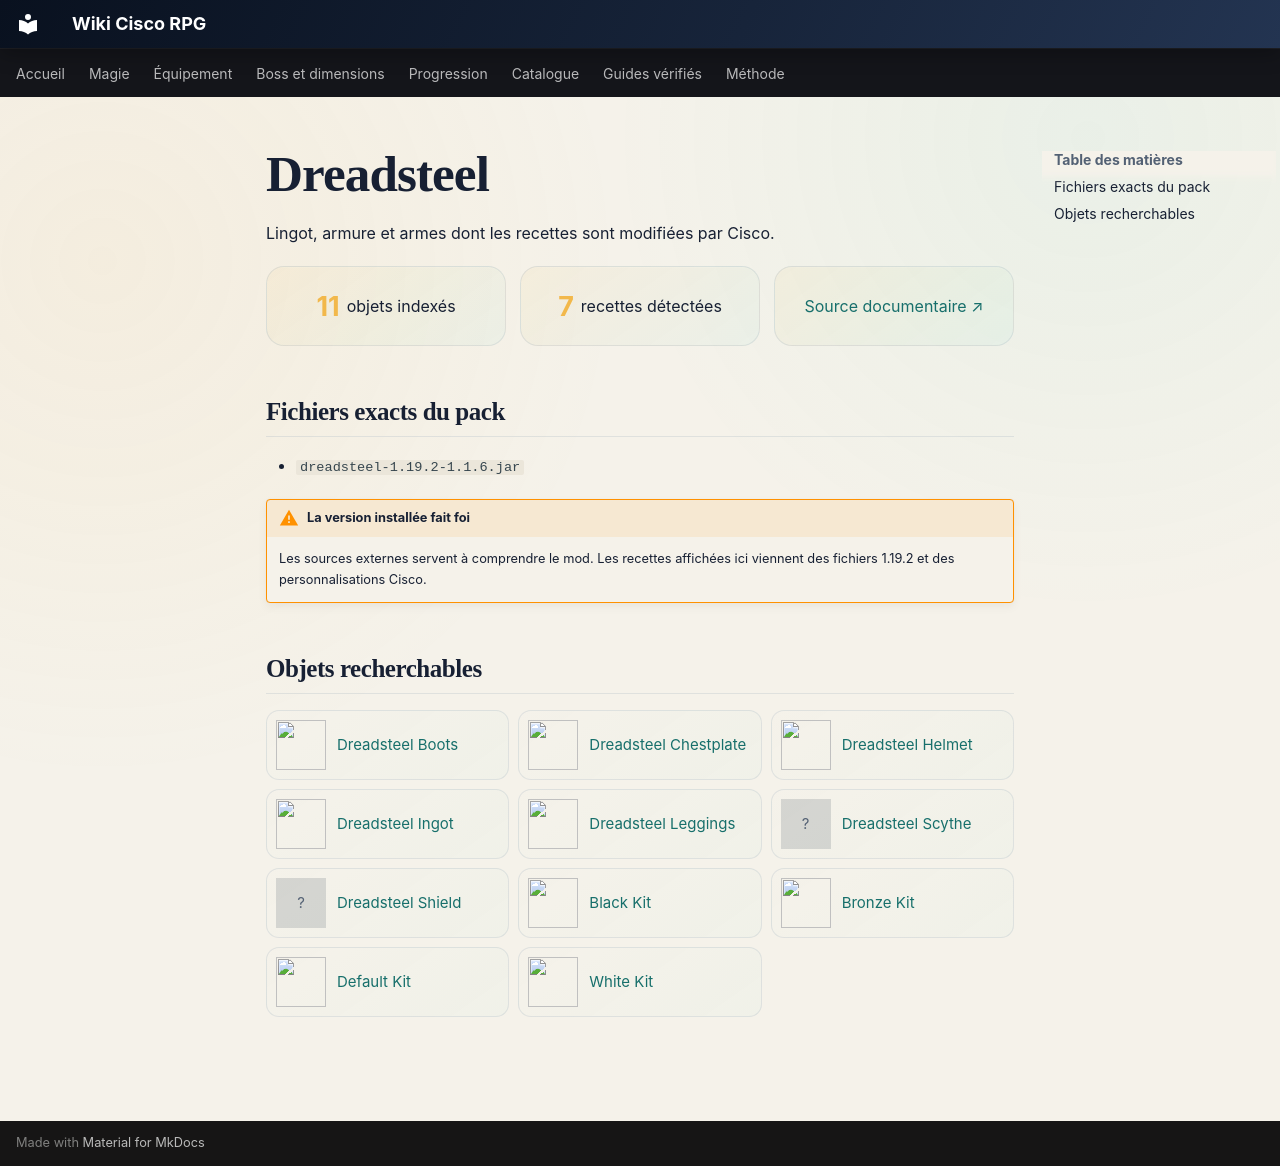

repository: Kloups-Dev/wiki-cisco-rpg · page: contenu/dreadsteel/index.html · generator: mkdocs

# Dreadsteel

Lingot, armure et armes dont les recettes sont modifiées par Cisco.

<div class="content-summary">
<span><strong>11</strong> objets indexés</span>
<span><strong>7</strong> recettes détectées</span>
<a href="https://www.curseforge.com/minecraft/mc-mods/dreadsteel">Source documentaire ↗</a>
</div>

## Fichiers exacts du pack

- <code>dreadsteel-1.19.2-1.1.6.jar</code>

!!! warning "La version installée fait foi"
    Les sources externes servent à comprendre le mod. Les recettes affichées ici viennent des fichiers 1.19.2 et des personnalisations Cisco.

## Objets recherchables

<div class="item-catalog-grid">
<a class="catalog-item" href="../../catalogue/objets/dreadsteel/dreadsteel_boots/" title="dreadsteel:dreadsteel_boots"><img src="../../assets/generated/items/dreadsteel/dreadsteel_boots.png" alt="" loading="lazy"><span>Dreadsteel Boots</span></a>
<a class="catalog-item" href="../../catalogue/objets/dreadsteel/dreadsteel_chestplate/" title="dreadsteel:dreadsteel_chestplate"><img src="../../assets/generated/items/dreadsteel/dreadsteel_chestplate.png" alt="" loading="lazy"><span>Dreadsteel Chestplate</span></a>
<a class="catalog-item" href="../../catalogue/objets/dreadsteel/dreadsteel_helmet/" title="dreadsteel:dreadsteel_helmet"><img src="../../assets/generated/items/dreadsteel/dreadsteel_helmet.png" alt="" loading="lazy"><span>Dreadsteel Helmet</span></a>
<a class="catalog-item" href="../../catalogue/objets/dreadsteel/dreadsteel_ingot/" title="dreadsteel:dreadsteel_ingot"><img src="../../assets/generated/items/dreadsteel/dreadsteel_ingot.png" alt="" loading="lazy"><span>Dreadsteel Ingot</span></a>
<a class="catalog-item" href="../../catalogue/objets/dreadsteel/dreadsteel_leggings/" title="dreadsteel:dreadsteel_leggings"><img src="../../assets/generated/items/dreadsteel/dreadsteel_leggings.png" alt="" loading="lazy"><span>Dreadsteel Leggings</span></a>
<a class="catalog-item" href="../../catalogue/objets/dreadsteel/dreadsteel_scythe/" title="dreadsteel:dreadsteel_scythe"><span class="catalog-missing">?</span><span>Dreadsteel Scythe</span></a>
<a class="catalog-item" href="../../catalogue/objets/dreadsteel/dreadsteel_shield/" title="dreadsteel:dreadsteel_shield"><span class="catalog-missing">?</span><span>Dreadsteel Shield</span></a>
<a class="catalog-item" href="../../catalogue/objets/dreadsteel/kit_black/" title="dreadsteel:kit_black"><img src="../../assets/generated/items/dreadsteel/kit_black.png" alt="" loading="lazy"><span>Black Kit</span></a>
<a class="catalog-item" href="../../catalogue/objets/dreadsteel/kit_bronze/" title="dreadsteel:kit_bronze"><img src="../../assets/generated/items/dreadsteel/kit_bronze.png" alt="" loading="lazy"><span>Bronze Kit</span></a>
<a class="catalog-item" href="../../catalogue/objets/dreadsteel/kit_default/" title="dreadsteel:kit_default"><img src="../../assets/generated/items/dreadsteel/kit_default.png" alt="" loading="lazy"><span>Default Kit</span></a>
<a class="catalog-item" href="../../catalogue/objets/dreadsteel/kit_white/" title="dreadsteel:kit_white"><img src="../../assets/generated/items/dreadsteel/kit_white.png" alt="" loading="lazy"><span>White Kit</span></a>
</div>
